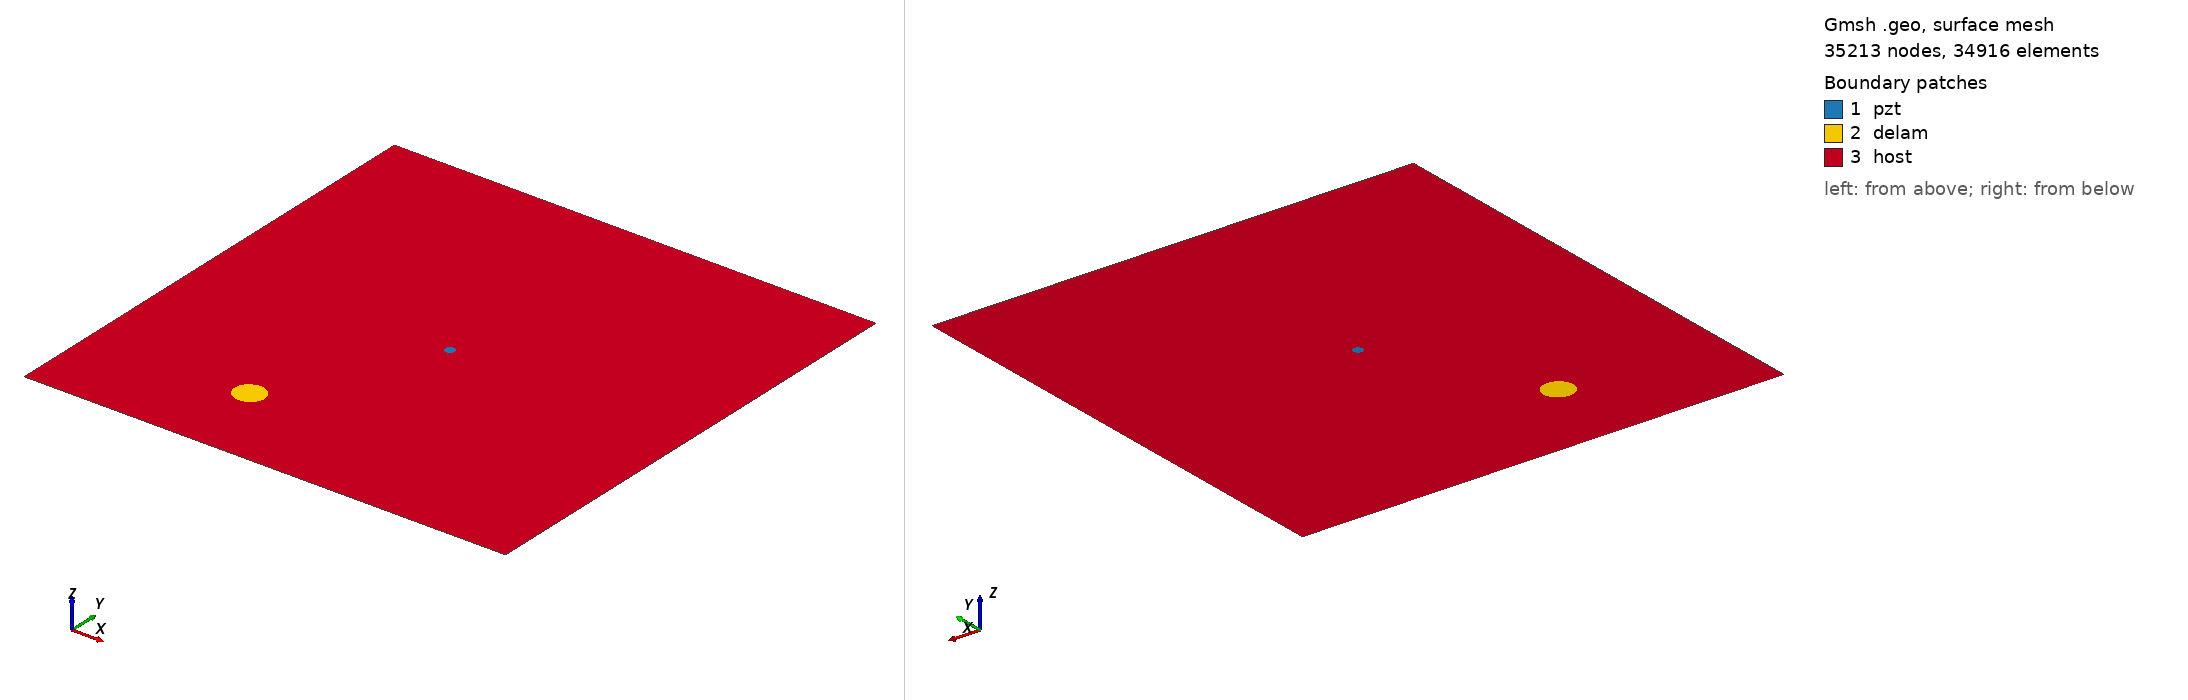

Gmsh geometry script, surface-meshed: 35213 nodes, 34916 surface elements. Boundary patches (legend numbers): 1 pzt, 2 delam, 3 host. Left view from above one corner, right view from below the opposite corner. Legend entries are the model's physical surfaces. The drawing asked Gmsh for element sizes between 1% and 20% of the model's largest extent; the script's own settings can give other sizes.

=== m1_rand_single_delam_275.geo (drawn) ===
SetFactory("OpenCASCADE");
L=0.500000; 
W=0.500000; 
a=0.015685; 
b=0.014986; 
x=0.164418; 
y=0.091011; 
alpha=0.976314 *Pi; 
r=0.005000; 
xpzt=0.250000; 
ypzt=0.250000; 
//+
Point(1) = {0, 0, 0, 1.0};
//+
Point(2) = {L, 0, 0, 1.0};
//+
Point(3) = {L, W, 0, 1.0};
//+
Point(4) = {0, W, 0, 1.0};
//+
Line(1) = {1, 2};
//+
Line(2) = {2, 3};
//+
Line(3) = {3, 4};
//+
Line(4) = {4, 1};
//+
Circle(5) = {xpzt, ypzt, -0, r, 0, 2*Pi};
//+
Ellipse(6) = {x, y, -0, a, b, 0, 2*Pi};
//+
Rotate {{0, 0, 1}, {x, y, 0}, alpha} {
  Curve{6}; 
}
//+
Curve Loop(1) = {4, 1, 2, 3};
//+
Curve Loop(2) = {6};
//+
Curve Loop(3) = {5};
//+
Curve Loop(4) = {6};
//+
Curve Loop(5) = {5};
//+
Plane Surface(1) = {5};
//+
Plane Surface(2) = {4};
//+
Plane Surface(3) = {1, 2, 3};
//+
Point(9) = {xpzt, ypzt, 0, 1.0};
//+
Point{9} In Surface {1};// mesh node at centre of pzt
//+
Physical Surface("pzt") = {1};
//+
Physical Surface("delam") = {2};
//+
Physical Surface("host") = {3};

Mesh.Algorithm = 6; // Frontal
Mesh.CharacteristicLengthFactor = 0.068000;
Mesh.CharacteristicLengthMin = 0.001000;
Mesh.CharacteristicLengthMax = 0.200000;
Mesh.RecombineAll = 1; // Apply recombination algorithm
Mesh.SubdivisionAlgorithm = 1; // 1: all quadrangles
Mesh.Smoothing = 1;
